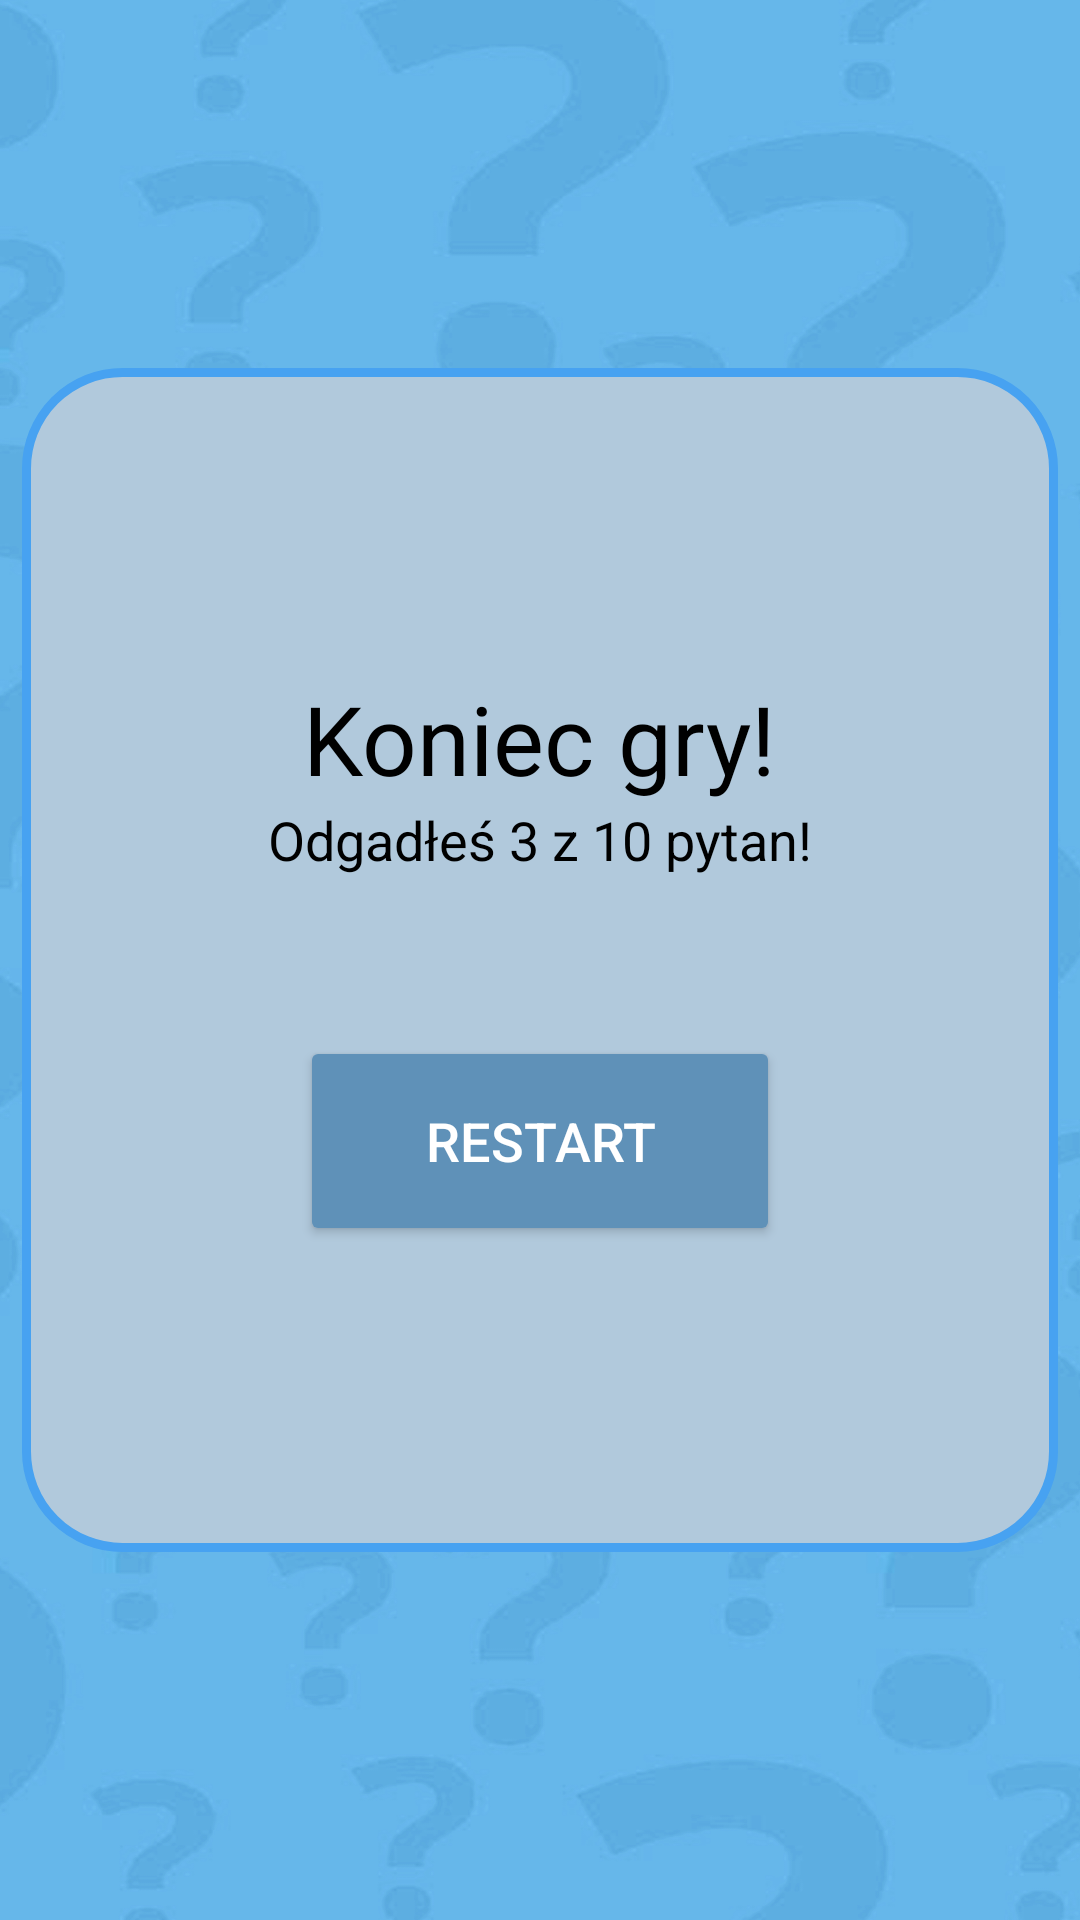

The Android layout XML behind this screen, and the referenced resources:
<!-- AndroidManifest.xml: application theme Theme.Quiz -->
<!-- res/layout/activity_result.xml -->
<?xml version="1.0" encoding="utf-8"?>
<RelativeLayout xmlns:android="http://schemas.android.com/apk/res/android"
    xmlns:app="http://schemas.android.com/apk/res-auto"
    xmlns:tools="http://schemas.android.com/tools"
    android:layout_width="match_parent"
    android:background="@drawable/quiz"
    android:orientation="vertical"
    android:layout_height="match_parent"
    tools:context=".Result">

    <LinearLayout
        android:background="@drawable/radius"
        android:paddingTop="102sp"
        android:paddingRight="82sp"
        android:paddingLeft="82sp"
        android:paddingBottom="102sp"
        android:layout_centerHorizontal="true"
        android:layout_centerVertical="true"
        android:layout_width="wrap_content"
        android:layout_height="wrap_content"
        android:orientation="vertical">
        <TextView
            android:textColor="@color/black"
            android:layout_gravity="center"
            android:layout_width="wrap_content"
            android:layout_height="wrap_content"
            android:text="Koniec gry!"
            android:textSize="32sp"/>
        <TextView
            android:textColor="@color/black"
            android:textSize="18sp"
            android:id="@+id/result"
            android:layout_gravity="center"
            android:layout_width="wrap_content"
            android:layout_height="wrap_content"
            android:text="Odgadłeś 3 z 10 pytan!"/>
        <TextView
            android:id="@+id/rank"
            android:layout_gravity="center"
            android:textSize="22sp"
            android:layout_marginTop="12sp"
            android:layout_width="wrap_content"
            android:layout_height="wrap_content" />
        <Button
            android:textColor="@color/white"
            android:backgroundTint="@color/button"
            android:id="@+id/restart"
            android:layout_marginTop="12sp"
            android:textSize="18sp"
            android:layout_gravity="center"
            android:layout_width="160sp"
            android:layout_height="70sp"
            android:text="Restart"/>
    </LinearLayout>

</RelativeLayout>
<!-- resources referenced by this layout -->
<resources>
  <color name="black">#FF000000</color>
  <color name="button">#5F91B8</color>
  <color name="white">#FFFFFFFF</color>
  <!-- drawable quiz: png bitmap (drawable-xhdpi, 510416 bytes) -->
  <!-- drawable radius (drawable) -->
  <?xml version="1.0" encoding="utf-8"?>
  
  <shape android:shape="rectangle" xmlns:android="http://schemas.android.com/apk/res/android">
      <corners android:radius="32sp"/>
      <solid android:color="@color/radius"/>
      <stroke android:color="@color/radiusbackground" android:width="3sp"/>
  </shape>
  <style name="Theme.Quiz" parent="Base.Theme.Quiz" />
  <color name="radius">#B1C9DC</color>
  <color name="radiusbackground">#47A2F1</color>
  <style name="Base.Theme.Quiz" parent="Theme.Material3.DayNight.NoActionBar">
          <item name="android:windowTranslucentNavigation">true</item>
          <item name="android:windowTranslucentStatus">true</item>
          
          
      </style>
</resources>
